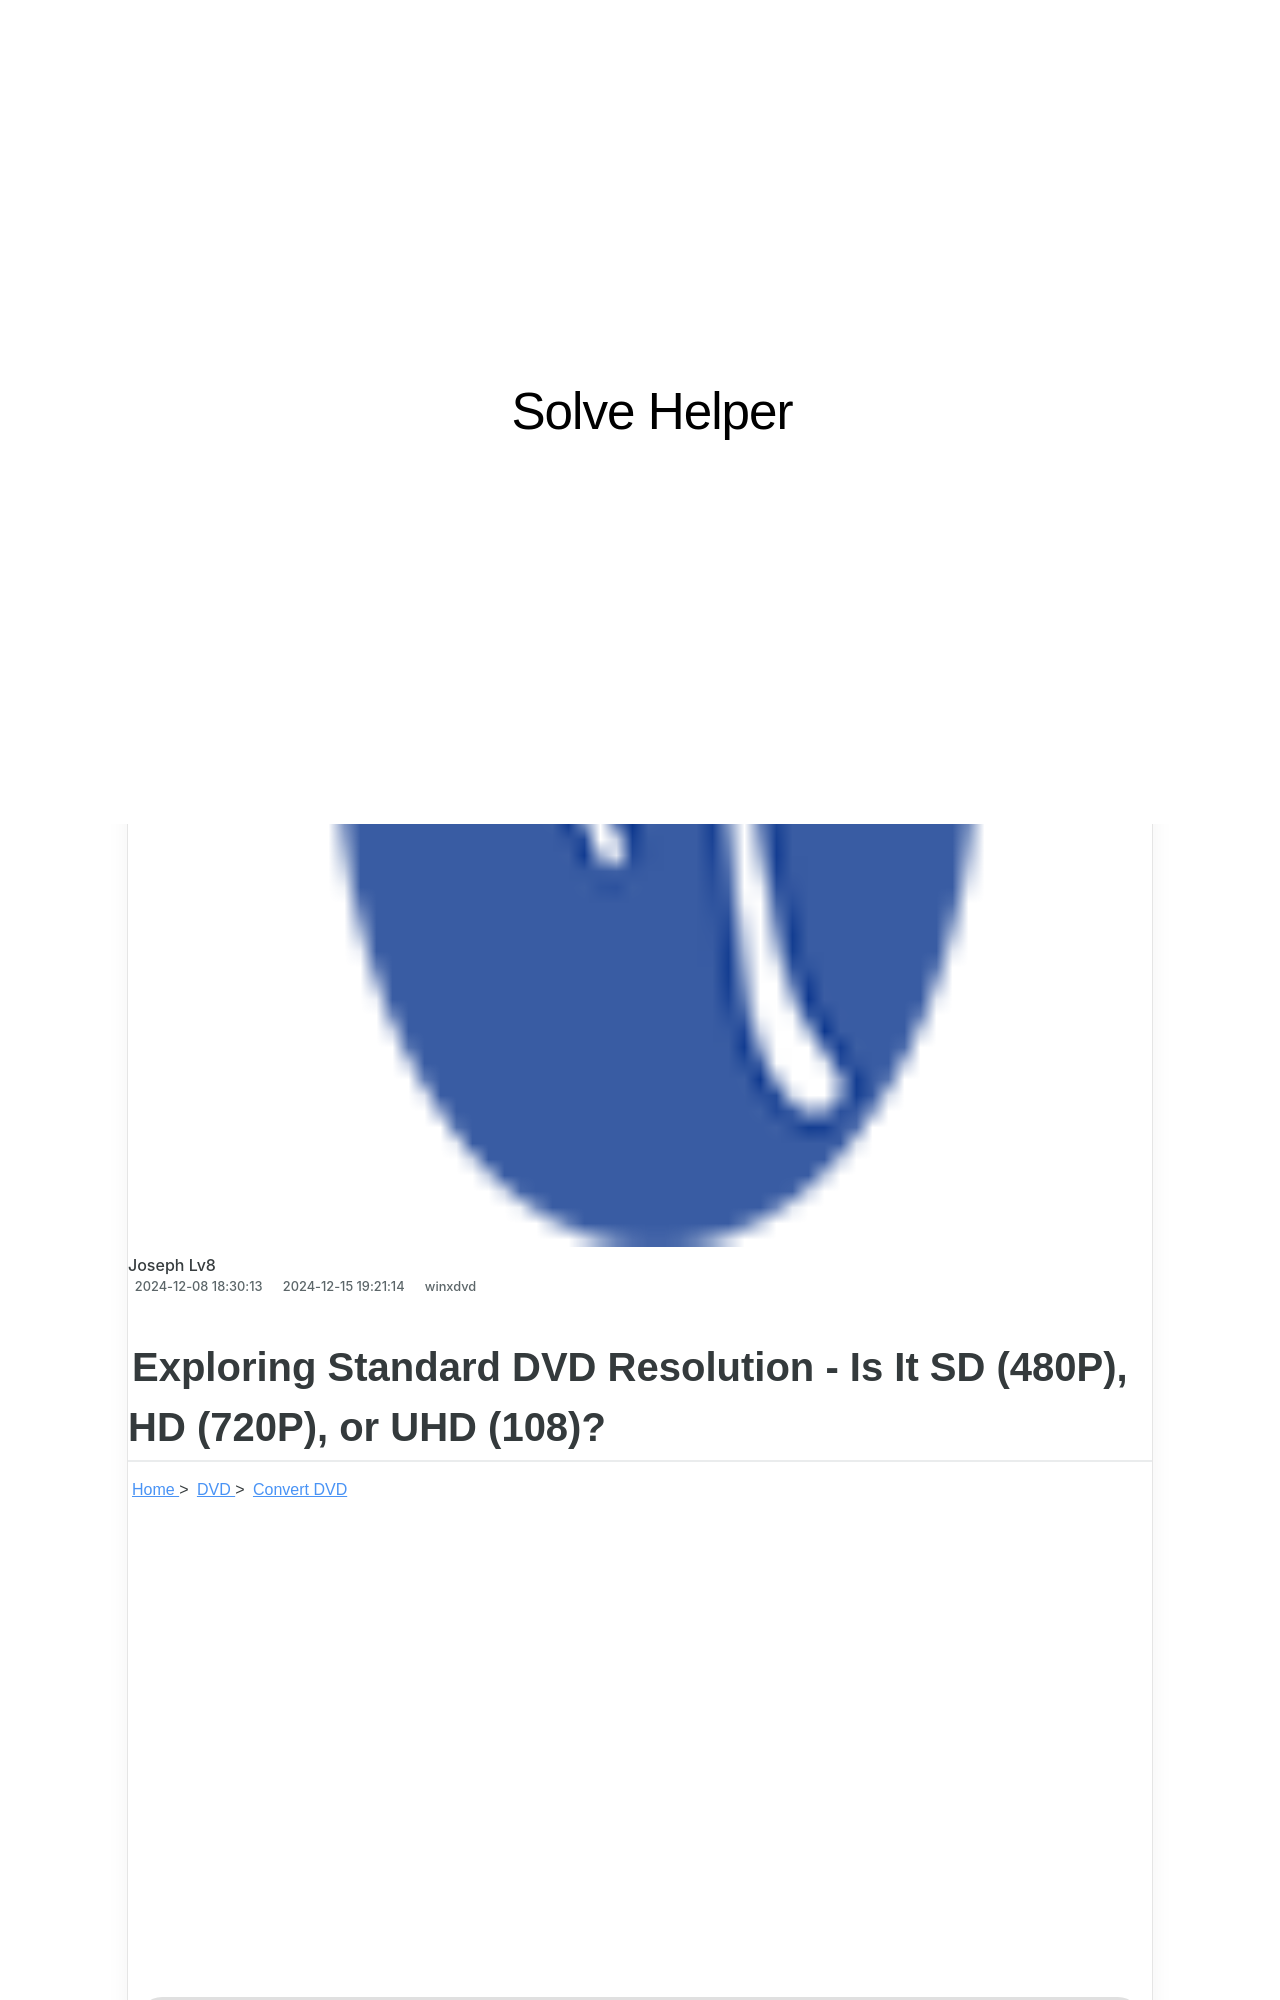

repository: techidaily/site-solve-helper · page: easter-special-winxdvd-celebrates-the-holiday-in-april-2024/index.html · generator: jekyll

---
title: "Easter Special: WinXDVD Celebrates the Holiday in April 2024"
date: 2024-12-08T18:30:13.421Z
updated: 2024-12-15T19:21:14.757Z
categories:
  - winxdvd
thumbnail: https://thmb.techidaily.com/3fbb28fdd30ab5cd77a4baca2551c9d92b27e18215ac7c02404eb389cacb68b2.jpg
---

## Exploring Standard DVD Resolution - Is It SD (480P), HD (720P), or UHD (108)?

[Home](https://tools.techidaily.com/winxdvd/products/) \> [DVD](https://tools.techidaily.com/winxdvd/products/) \> [Convert DVD](https://tools.techidaily.com/winxdvd/products/)

<!-- affiliate ads begin -->
<iframe width="560" height="315" src="https://www.youtube.com/embed/2En1CHbiYwA?si=jZKzTr9EIT2ShjGK" title="YouTube video player" frameborder="0" allow="accelerometer; autoplay; clipboard-write; encrypted-media; gyroscope; picture-in-picture; web-share" referrerpolicy="strict-origin-when-cross-origin" allowfullscreen></iframe>
<!-- affiliate ads end -->
